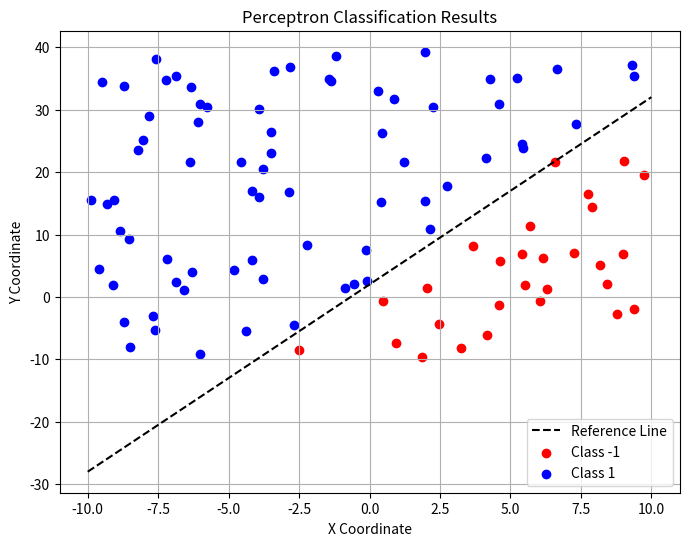

The script that saved this image:
import numpy as np
import matplotlib.pyplot as plt

# Generate random points in range
np.random.seed(42)
x = np.random.uniform(-10, 10, 100)
y = np.random.uniform(-10, 40, 100)


# True boundary line
def reference_line(x):
    return 3 * x + 2


# Create binary labels below = -1, above = 1
labels = np.sign(y - reference_line(x))
labels[labels == 0] = 1  # on the line => 1

# Prepare data matrix and labels
data = np.column_stack((x, y))
targets = labels


class SimplePerceptron:
    def __init__(self, learning_rate=0.01, epochs=1000):
        self.lr = learning_rate
        self.epochs = epochs
        self.weights = None
        self.bias = None

    def train(self, X, y):
        n_samples, n_features = X.shape
        self.weights = np.zeros(n_features)
        self.bias = 0  # without initial bias

        # Update weights through multiple passes
        for _ in range(self.epochs):
            for idx in range(n_samples):
                prediction = np.dot(X[idx], self.weights) + self.bias
                if y[idx] * prediction <= 0:  # Misclassification check
                    update = self.lr * y[idx]
                    self.weights += update * X[idx]
                    self.bias += update

    def predict(self, X):
        return np.sign(np.dot(X, self.weights) + self.bias)


# Create and train perceptron
classifier = SimplePerceptron()
classifier.train(data, targets)
results = classifier.predict(data)

# visualisation
plt.figure(figsize=(8, 6))
x_vals = np.linspace(-10, 10, 100)
plt.plot(x_vals, reference_line(x_vals), "k--", label="Reference Line")

for class_val, color in [(-1, "red"), (1, "blue")]:
    mask = results == class_val
    plt.scatter(x[mask], y[mask], c=color, label=f"Class {class_val}")

plt.xlabel("X Coordinate")
plt.ylabel("Y Coordinate")
plt.title("Perceptron Classification Results")
plt.legend()
plt.grid(True)
plt.show()
